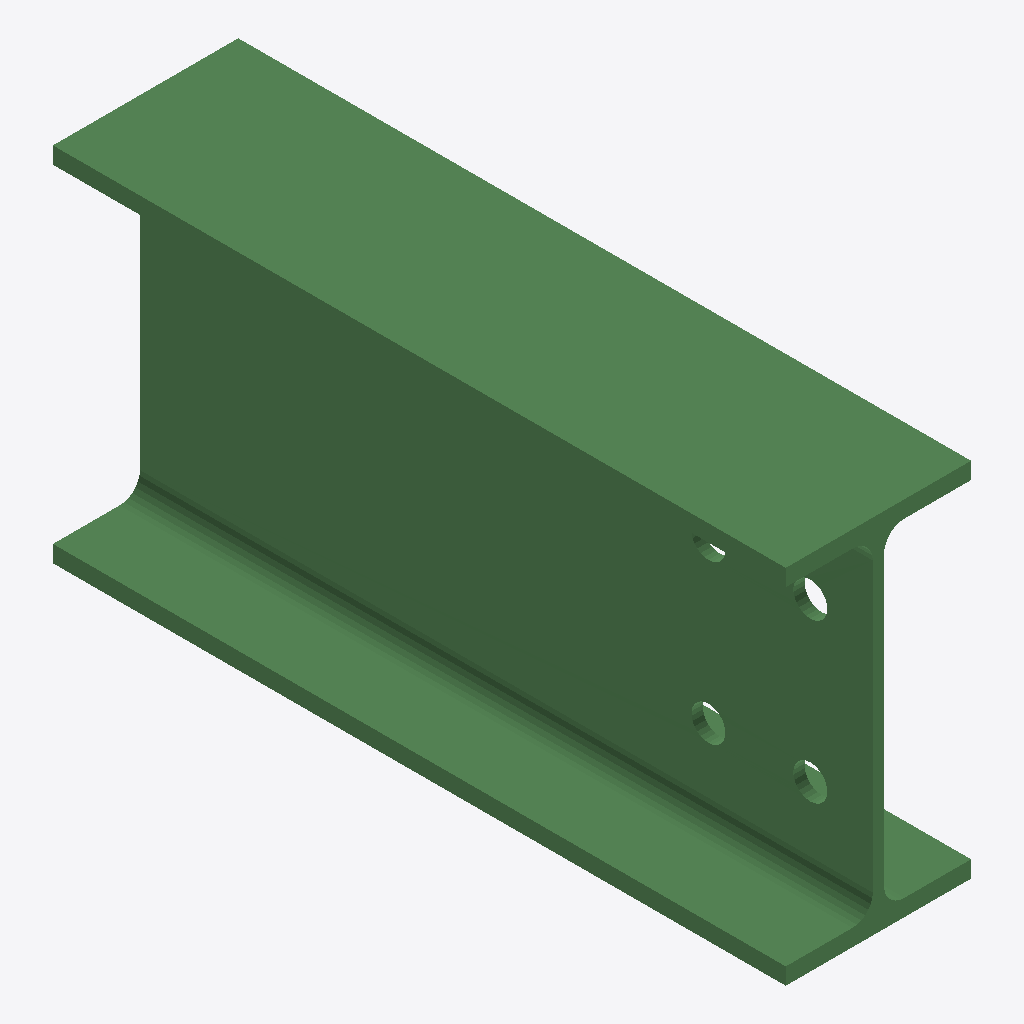
Isometric view of an IFC building model (IFC-SPF (STEP), schema IFC2X3, length unit millimetre), seen from the south-west, elements coloured by IFC class: 1 beam (green).
Extent 0.082 m × 0.324 m × 0.160 m (x, y, z). Storeys (1): Undefined at 0.00 m. Elements (1): 1 IfcBeam.

HEADER;
FILE_DESCRIPTION(('ViewDefinition[AISC_Steel_Detailing]','Option [BaseQuantities:Off]','Option [GridExport:On]','Option [Assemblies:Off]','Option [Bolts:On]','Option [Rebars:On]','Option [PourObjects:Off]','Option [Welds:On]','Option [SurfaceTreatments:On]','Option [LocationBy:0]','Option [ViewColors:Off]','Option [SectionedSpine:Off]','[2 more]'),'2;1');
FILE_NAME('b_1139_Qty_6.ifc','2026-05-16T11:52:54',('GIOVANNIPC\\gcorrea'),('Structural Designer'),'IFC Database version: Work','Tekla Structures 2020 Service Pack 5, IFC Export','');
FILE_SCHEMA(('IFC2X3'));
ENDSEC;
DATA;
#37=IFCPROJECT('2G7ZFDNE16yBDU14FA92Me',#5,'Proyecto',$,$,$,$,(#11),#36);
#39=IFCSITE('2xvEzEinjBTea80yOTcujY',#5,'Obra',$,$,#38,$,$,.ELEMENT.,$,$,$,$,$);
#41=IFCBUILDING('3HiVyyNwL6$uU3s9rztWW2',#5,'Undefined',$,$,#40,$,$,.ELEMENT.,$,$,$);
#43=IFCBUILDINGSTOREY('29hdEUCErFze9E_VIAceOd',#5,'Undefined',$,$,#42,$,$,.ELEMENT.,0.0);
#67=IFCBEAM('38YYSXANv6hQQSbgSi9GDS',#44,'BEAM','IPE160','IPE160',#48,#66,'IDc88a2721-297e-46ad-a69c-96a72c25035c');
ENDSEC;
